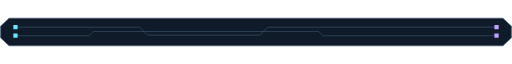
t = 0.00 s
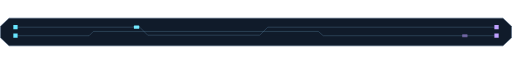
t = 1.43 s
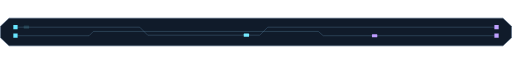
t = 2.80 s
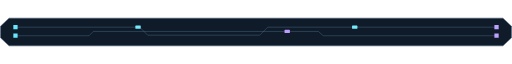
t = 4.15 s
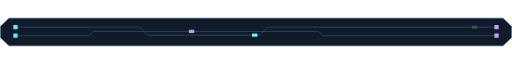
t = 5.60 s
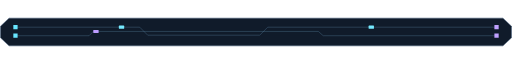
t = 7.05 s

The animated SVG that drew these frames (rendered in a browser with its animation timeline set to each time). Animation: 6 SMIL elements (animate=3,animateMotion=3); one cycle of 8.50 s, repeats indefinitely.

<svg xmlns="http://www.w3.org/2000/svg" width="960" height="54" viewBox="0 0 960 54">
  <path d="M1 16 17 1h926l16 15v22l-16 15H17L1 38Z" fill="#101b2a" stroke="#405a77"/>
  <path d="M29 18h233l15 15h210l15-15h428M29 34h138l8-8h422l9 8h324" fill="none" stroke="#6392b4" stroke-opacity=".56"/>
  <path d="M25 14h8v8h-8zm0 16h8v8h-8z" fill="#68e6ff"/>
  <path d="M927 14h8v8h-8zm0 16h8v8h-8z" fill="#c0a1ff"/>
  <rect width="10" height="6" rx="1" fill="#75eaff" opacity="0">
    <animateMotion path="M29 15h233l15 15h210l15-15h414" dur="5.8s" begin="0s" repeatCount="indefinite"/>
    <animate attributeName="opacity" values="0;1;1;0" keyTimes="0;.12;.84;1" dur="5.8s" begin="0s" repeatCount="indefinite"/>
  </rect>
  <rect width="10" height="6" rx="1" fill="#be9cff" opacity="0">
    <animateMotion path="M920 31H606l-9-8H175l-8 8H36" dur="7.2s" begin="1s" repeatCount="indefinite"/>
    <animate attributeName="opacity" values="0;1;1;0" keyTimes="0;.12;.84;1" dur="7.2s" begin="1s" repeatCount="indefinite"/>
  </rect>
  <rect width="10" height="6" rx="1" fill="#75eaff" opacity="0">
    <animateMotion path="M29 15h233l15 15h210l15-15h414" dur="5.8s" begin="2.7s" repeatCount="indefinite"/>
    <animate attributeName="opacity" values="0;1;1;0" keyTimes="0;.12;.84;1" dur="5.8s" begin="2.7s" repeatCount="indefinite"/>
  </rect>
</svg>
